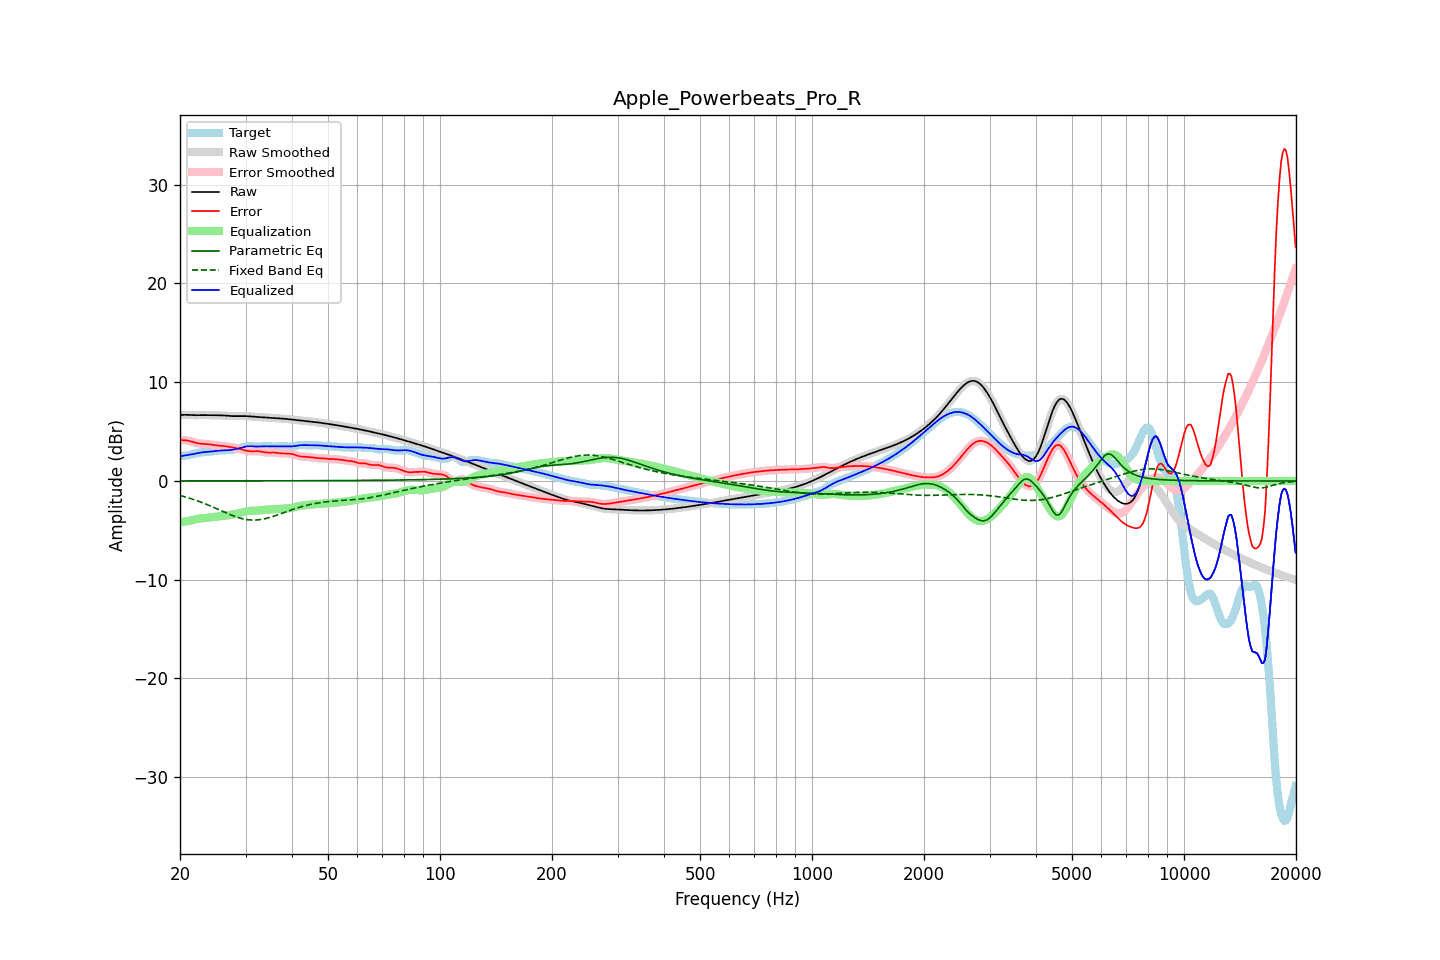

Values plotted in this chart, from the file beside it:
frequency, raw, error, smoothed, error_smoothed, equalization, parametric_eq, fixed_band_eq, equalized_raw, equalized_smoothed, target
20.00, 6.67, 4.16, 6.67, 4.15, -4.18, 0.01, -1.46, 2.49, 2.49, 2.52
20.20, 6.68, 4.15, 6.68, 4.15, -4.16, 0.01, -1.51, 2.53, 2.53, 2.54
20.40, 6.69, 4.13, 6.69, 4.14, -4.13, 0.01, -1.55, 2.56, 2.56, 2.56
20.61, 6.70, 4.12, 6.70, 4.12, -4.11, 0.01, -1.60, 2.59, 2.59, 2.57
20.81, 6.70, 4.11, 6.70, 4.11, -4.08, 0.01, -1.64, 2.61, 2.61, 2.59
21.02, 6.69, 4.08, 6.69, 4.08, -4.06, 0.01, -1.69, 2.64, 2.64, 2.61
21.23, 6.69, 4.05, 6.69, 4.05, -4.03, 0.01, -1.74, 2.66, 2.66, 2.64
21.44, 6.68, 4.00, 6.68, 4.00, -3.99, 0.01, -1.80, 2.69, 2.69, 2.68
21.66, 6.67, 3.95, 6.67, 3.95, -3.95, 0.01, -1.85, 2.72, 2.72, 2.72
21.87, 6.66, 3.90, 6.67, 3.90, -3.91, 0.01, -1.91, 2.75, 2.76, 2.76
22.09, 6.66, 3.86, 6.66, 3.86, -3.87, 0.01, -1.96, 2.79, 2.79, 2.80
22.31, 6.66, 3.82, 6.66, 3.82, -3.84, 0.01, -2.02, 2.83, 2.83, 2.84
22.54, 6.66, 3.79, 6.66, 3.79, -3.81, 0.01, -2.08, 2.86, 2.86, 2.87
22.76, 6.67, 3.77, 6.67, 3.77, -3.78, 0.01, -2.14, 2.88, 2.88, 2.89
22.99, 6.67, 3.76, 6.67, 3.76, -3.77, 0.01, -2.20, 2.91, 2.90, 2.91
23.22, 6.67, 3.76, 6.67, 3.76, -3.75, 0.01, -2.27, 2.92, 2.92, 2.92
23.45, 6.67, 3.75, 6.67, 3.75, -3.74, 0.01, -2.33, 2.94, 2.94, 2.92
23.69, 6.67, 3.74, 6.67, 3.74, -3.72, 0.01, -2.40, 2.95, 2.95, 2.93
23.92, 6.67, 3.72, 6.67, 3.72, -3.71, 0.01, -2.47, 2.96, 2.96, 2.95
24.16, 6.66, 3.69, 6.66, 3.69, -3.69, 0.01, -2.54, 2.97, 2.97, 2.97
24.40, 6.66, 3.67, 6.66, 3.67, -3.67, 0.01, -2.60, 2.99, 2.99, 2.99
24.65, 6.66, 3.64, 6.66, 3.64, -3.65, 0.01, -2.68, 3.01, 3.01, 3.02
24.89, 6.65, 3.62, 6.66, 3.62, -3.63, 0.01, -2.75, 3.03, 3.03, 3.04
25.14, 6.65, 3.60, 6.65, 3.60, -3.61, 0.01, -2.82, 3.05, 3.05, 3.06
25.39, 6.65, 3.58, 6.65, 3.58, -3.59, 0.01, -2.89, 3.07, 3.07, 3.07
25.65, 6.65, 3.57, 6.65, 3.57, -3.57, 0.01, -2.97, 3.08, 3.08, 3.08
25.91, 6.64, 3.56, 6.64, 3.56, -3.55, 0.01, -3.04, 3.09, 3.09, 3.09
26.16, 6.63, 3.54, 6.63, 3.54, -3.53, 0.01, -3.11, 3.10, 3.10, 3.09
26.43, 6.62, 3.52, 6.62, 3.52, -3.52, 0.01, -3.18, 3.11, 3.11, 3.10
26.69, 6.61, 3.50, 6.61, 3.50, -3.50, 0.01, -3.25, 3.11, 3.11, 3.11
26.96, 6.59, 3.47, 6.59, 3.47, -3.47, 0.01, -3.32, 3.12, 3.12, 3.12
27.23, 6.58, 3.45, 6.58, 3.45, -3.45, 0.01, -3.39, 3.13, 3.13, 3.14
27.50, 6.57, 3.42, 6.57, 3.42, -3.42, 0.01, -3.46, 3.15, 3.15, 3.15
27.77, 6.57, 3.39, 6.57, 3.39, -3.39, 0.01, -3.52, 3.18, 3.18, 3.18
28.05, 6.57, 3.36, 6.57, 3.36, -3.36, 0.01, -3.58, 3.21, 3.21, 3.20
28.33, 6.57, 3.33, 6.57, 3.33, -3.32, 0.01, -3.64, 3.24, 3.24, 3.24
28.62, 6.57, 3.29, 6.57, 3.29, -3.28, 0.01, -3.69, 3.28, 3.28, 3.28
28.90, 6.57, 3.25, 6.57, 3.25, -3.24, 0.01, -3.74, 3.33, 3.33, 3.32
29.19, 6.57, 3.21, 6.57, 3.20, -3.20, 0.01, -3.79, 3.37, 3.37, 3.37
29.48, 6.57, 3.16, 6.57, 3.16, -3.16, 0.01, -3.83, 3.42, 3.42, 3.42
29.78, 6.57, 3.12, 6.57, 3.12, -3.12, 0.01, -3.86, 3.45, 3.45, 3.46
30.08, 6.57, 3.08, 6.57, 3.08, -3.08, 0.01, -3.89, 3.49, 3.49, 3.49
30.38, 6.56, 3.04, 6.56, 3.04, -3.06, 0.01, -3.92, 3.51, 3.51, 3.52
30.68, 6.55, 3.02, 6.55, 3.02, -3.04, 0.01, -3.94, 3.51, 3.51, 3.53
30.99, 6.54, 3.01, 6.54, 3.01, -3.03, 0.01, -3.95, 3.51, 3.51, 3.53
31.30, 6.52, 3.01, 6.52, 3.01, -3.02, 0.01, -3.96, 3.50, 3.50, 3.51
31.61, 6.51, 3.02, 6.51, 3.02, -3.01, 0.01, -3.96, 3.49, 3.49, 3.49
31.93, 6.50, 3.02, 6.50, 3.02, -3.01, 0.01, -3.96, 3.49, 3.49, 3.47
32.24, 6.49, 3.02, 6.49, 3.02, -3.00, 0.01, -3.95, 3.48, 3.48, 3.46
32.57, 6.48, 3.01, 6.48, 3.01, -2.99, 0.01, -3.93, 3.49, 3.49, 3.46
32.89, 6.47, 2.99, 6.47, 2.99, -2.97, 0.01, -3.91, 3.49, 3.49, 3.48
33.22, 6.46, 2.96, 6.46, 2.96, -2.96, 0.01, -3.88, 3.50, 3.50, 3.50
33.55, 6.45, 2.93, 6.45, 2.93, -2.94, 0.02, -3.85, 3.51, 3.51, 3.52
33.89, 6.44, 2.90, 6.44, 2.90, -2.92, 0.02, -3.82, 3.52, 3.52, 3.54
34.23, 6.42, 2.88, 6.42, 2.88, -2.90, 0.02, -3.78, 3.52, 3.52, 3.54
34.57, 6.41, 2.87, 6.41, 2.88, -2.89, 0.02, -3.73, 3.52, 3.52, 3.53
34.92, 6.39, 2.88, 6.40, 2.88, -2.88, 0.02, -3.69, 3.51, 3.51, 3.51
35.27, 6.38, 2.89, 6.38, 2.89, -2.87, 0.02, -3.64, 3.51, 3.51, 3.50
35.62, 6.37, 2.89, 6.37, 2.88, -2.86, 0.02, -3.58, 3.51, 3.51, 3.49
35.97, 6.37, 2.88, 6.36, 2.87, -2.86, 0.02, -3.53, 3.51, 3.51, 3.49
... 635 more rows
